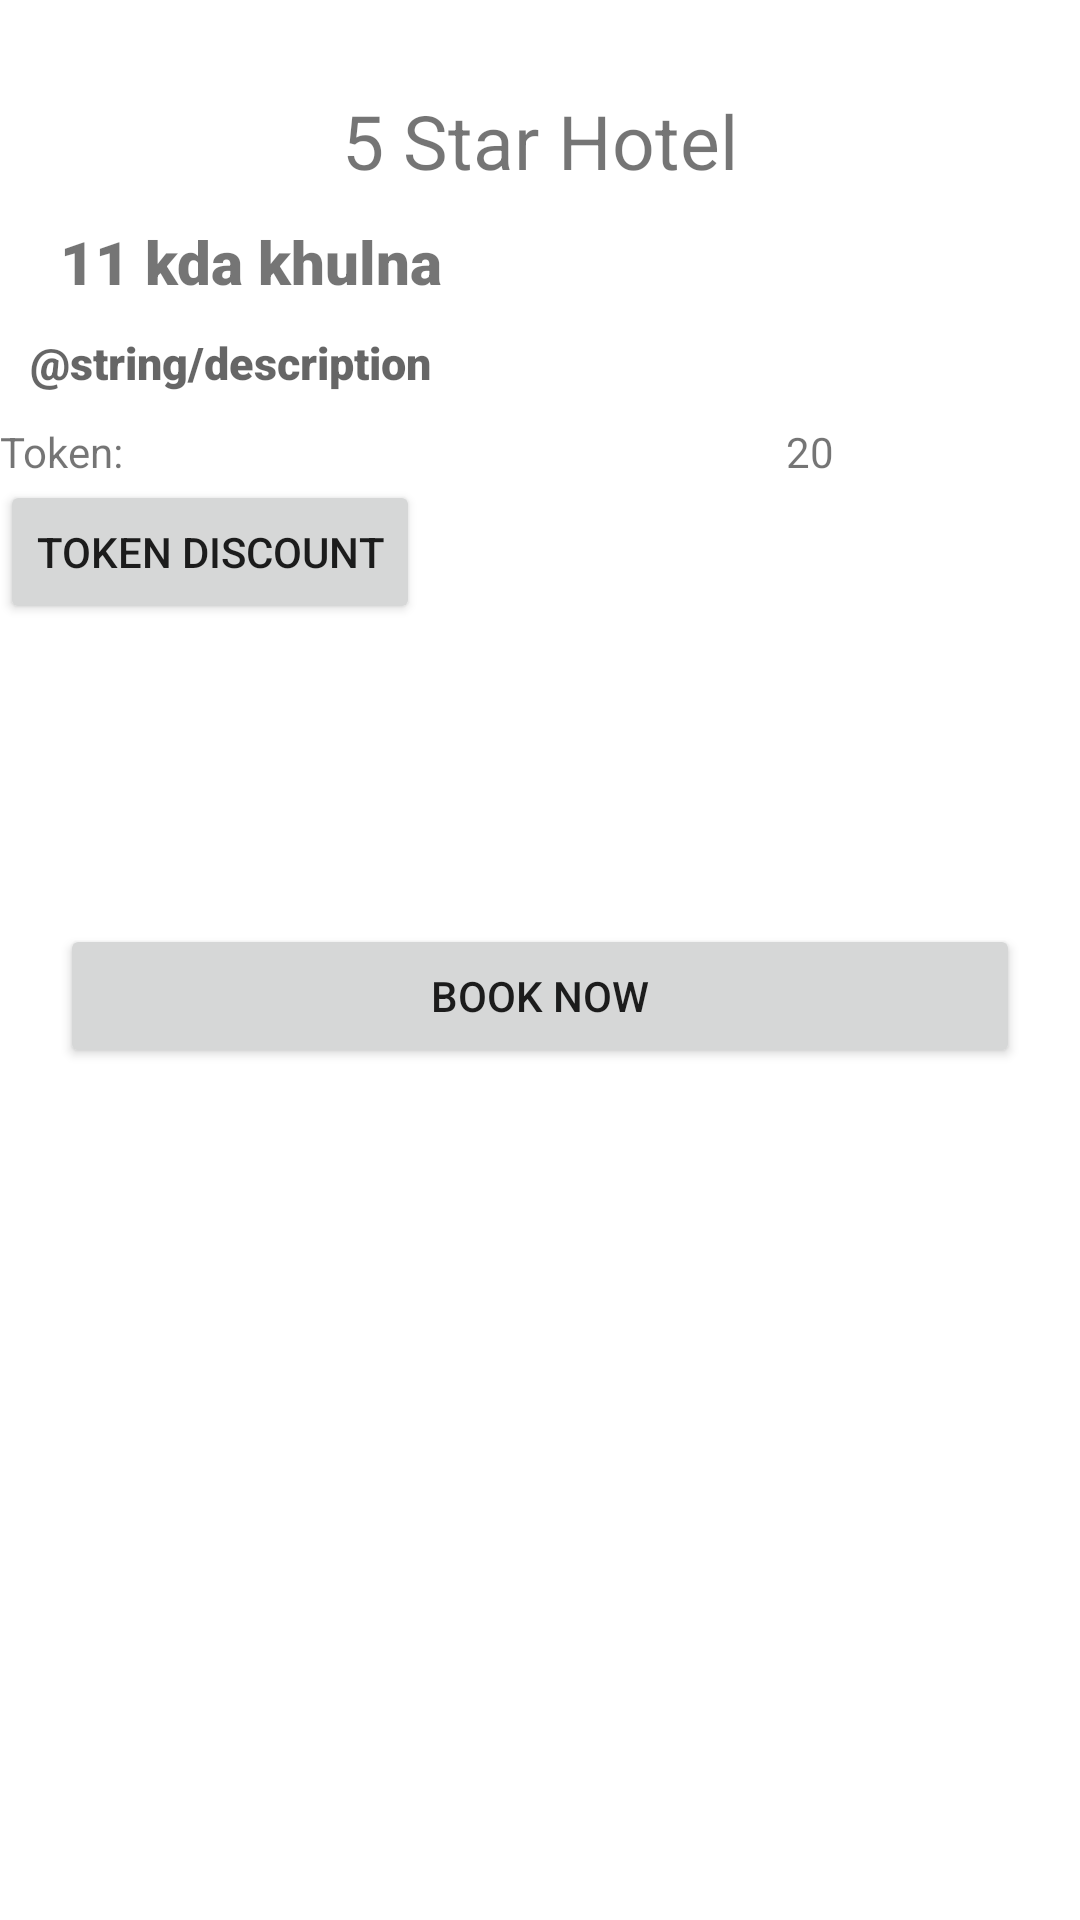

This screen was rendered from an Android layout file. Write that file and the resources it references.
<!-- AndroidManifest.xml: application theme Theme.BdHotel -->
<!-- res/layout/activity_detail.xml -->
<?xml version="1.0" encoding="utf-8"?>
<LinearLayout xmlns:android="http://schemas.android.com/apk/res/android"
    xmlns:app="http://schemas.android.com/apk/res-auto"
    xmlns:tools="http://schemas.android.com/tools"
    android:layout_width="match_parent"
    android:layout_height="match_parent"
    tools:context=".DetailActivity"
    android:orientation="vertical">
    <TextView
        android:id="@+id/detail_hotel_name"
        android:layout_width="match_parent"
        android:layout_height="wrap_content"
        android:text="5 Star Hotel"
        android:textAlignment="center"
        android:layout_marginTop="20dp"
        android:gravity="center_horizontal"
        android:textSize="25dp"
        android:padding="10dp"/>
    <TextView
        android:id="@+id/detail_hotel_location"
        android:layout_width="match_parent"
        android:layout_height="wrap_content"
        android:text="11 kda khulna"
        android:fontFamily="sans-serif-black"
        android:textSize="20dp"
        android:paddingLeft="20dp"/>
    <TextView
        android:id="@+id/detail_hotel_description"
        android:layout_width="match_parent"
        android:layout_height="wrap_content"
        android:text="@string/description"
        android:fontFamily="sans-serif-black"
        android:textSize="15dp"
        android:textAppearance="@style/TextAppearance.AppCompat.Display1"
        android:padding="10dp"/>
    <LinearLayout
        android:layout_width="match_parent"
        android:layout_height="wrap_content"
        android:orientation="horizontal">
        <TextView
            android:layout_width="0dp"
            android:layout_weight="1"
            android:layout_height="wrap_content"
            android:text="Token:"/>
        <TextView
            android:id="@+id/detail_hotel_token"
            android:layout_width="0dp"
            android:layout_weight="1"
            android:textAlignment="center"
            android:layout_height="wrap_content"
            android:text="20"
            android:gravity="center_horizontal" />
    </LinearLayout>



    <Button
        android:layout_width="wrap_content"
        android:layout_height="wrap_content"
        android:onClick="jenarateTheToken"
        android:text="token discount"/>

    <Button
        android:layout_width="match_parent"
        android:layout_height="wrap_content"
        android:layout_marginTop="100dp"
        android:layout_marginRight="20dp"
        android:layout_marginLeft="20dp"
        android:layout_gravity="bottom"
        android:text="Book Now"
        android:onClick="bookOnClick"/>

</LinearLayout>
<!-- resources referenced by this layout -->
<resources>
  <style name="Theme.BdHotel" parent="Theme.MaterialComponents.DayNight.DarkActionBar">
          
          <item name="colorPrimary">@color/purple_500</item>
          <item name="colorPrimaryVariant">@color/purple_700</item>
          <item name="colorOnPrimary">@color/white</item>
          
          <item name="colorSecondary">@color/teal_200</item>
          <item name="colorSecondaryVariant">@color/teal_700</item>
          <item name="colorOnSecondary">@color/black</item>
          
          <item name="android:statusBarColor" tools:targetApi="l">?attr/colorPrimaryVariant</item>
          
      </style>
  <!-- not gathered from this repository: default colours our renderer supplied (Android Studio template values) -->
  <color name="purple_500">#FF6200EE</color>
  <color name="purple_700">#FF3700B3</color>
  <color name="teal_200">#FF03DAC5</color>
  <color name="teal_700">#FF018786</color>
  <color name="black">#FF000000</color>
  <color name="white">#FFFFFFFF</color>
</resources>
